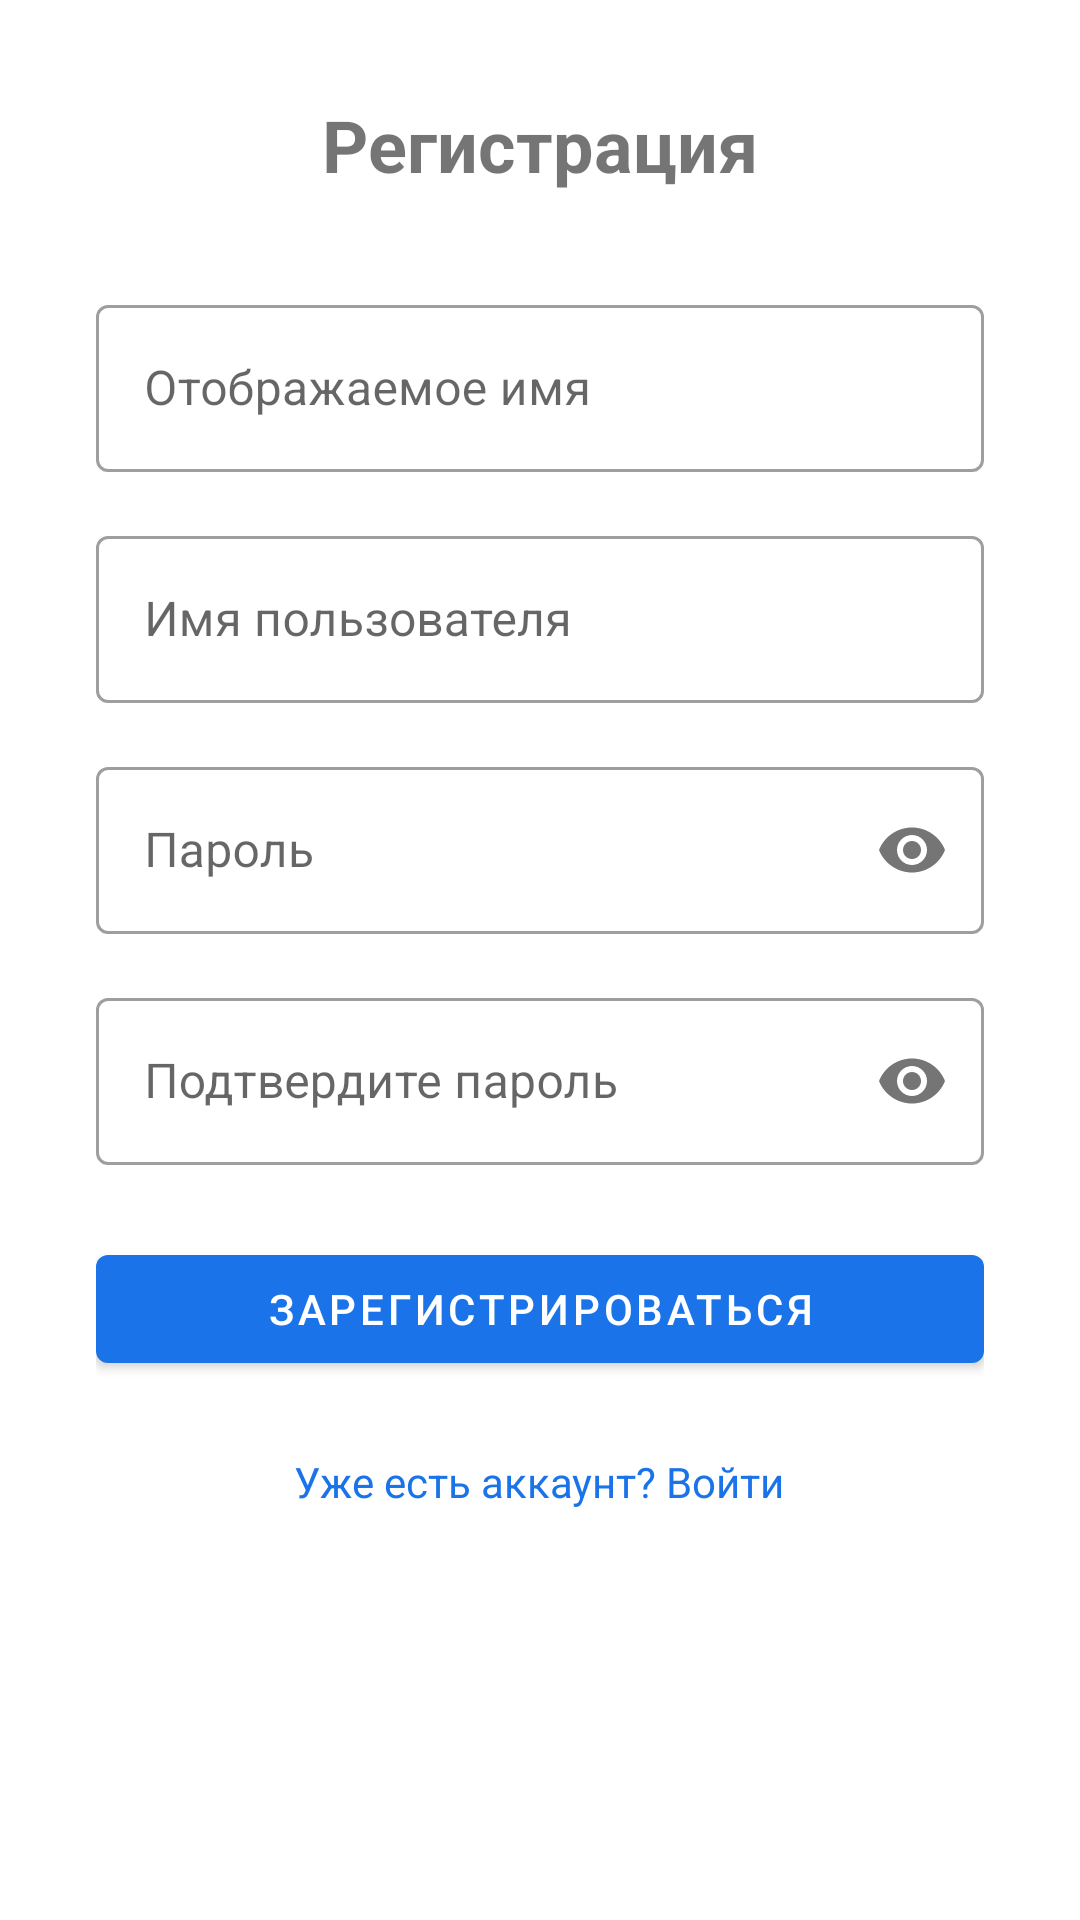

Layout XML and referenced resources for this Android screen:
<!-- AndroidManifest.xml: application theme Theme.Messenger -->
<!-- res/layout/activity_register.xml -->
<?xml version="1.0" encoding="utf-8"?>
<ScrollView xmlns:android="http://schemas.android.com/apk/res/android"
    android:layout_width="match_parent"
    android:layout_height="match_parent"
    android:background="@color/white">

    <LinearLayout
        android:layout_width="match_parent"
        android:layout_height="wrap_content"
        android:orientation="vertical"
        android:gravity="center_horizontal"
        android:padding="32dp">

        <TextView
            android:layout_width="wrap_content"
            android:layout_height="wrap_content"
            android:text="Регистрация"
            android:textSize="24sp"
            android:textStyle="bold"
            android:layout_marginBottom="32dp"/>

        <com.google.android.material.textfield.TextInputLayout
            android:layout_width="match_parent"
            android:layout_height="wrap_content"
            android:hint="Отображаемое имя"
            style="@style/Widget.MaterialComponents.TextInputLayout.OutlinedBox"
            android:layout_marginBottom="16dp">
            <com.google.android.material.textfield.TextInputEditText
                android:id="@+id/etDisplayName"
                android:layout_width="match_parent"
                android:layout_height="wrap_content"
                android:inputType="textPersonName"/>
        </com.google.android.material.textfield.TextInputLayout>

        <com.google.android.material.textfield.TextInputLayout
            android:layout_width="match_parent"
            android:layout_height="wrap_content"
            android:hint="@string/hint_username"
            style="@style/Widget.MaterialComponents.TextInputLayout.OutlinedBox"
            android:layout_marginBottom="16dp">
            <com.google.android.material.textfield.TextInputEditText
                android:id="@+id/etUsername"
                android:layout_width="match_parent"
                android:layout_height="wrap_content"
                android:inputType="text"/>
        </com.google.android.material.textfield.TextInputLayout>

        <com.google.android.material.textfield.TextInputLayout
            android:layout_width="match_parent"
            android:layout_height="wrap_content"
            android:hint="@string/hint_password"
            style="@style/Widget.MaterialComponents.TextInputLayout.OutlinedBox"
            android:layout_marginBottom="16dp"
            xmlns:app="http://schemas.android.com/apk/res-auto"
            app:passwordToggleEnabled="true">
            <com.google.android.material.textfield.TextInputEditText
                android:id="@+id/etPassword"
                android:layout_width="match_parent"
                android:layout_height="wrap_content"
                android:inputType="textPassword"/>
        </com.google.android.material.textfield.TextInputLayout>

        <com.google.android.material.textfield.TextInputLayout
            android:layout_width="match_parent"
            android:layout_height="wrap_content"
            android:hint="Подтвердите пароль"
            style="@style/Widget.MaterialComponents.TextInputLayout.OutlinedBox"
            android:layout_marginBottom="24dp"
            xmlns:app="http://schemas.android.com/apk/res-auto"
            app:passwordToggleEnabled="true">
            <com.google.android.material.textfield.TextInputEditText
                android:id="@+id/etConfirmPassword"
                android:layout_width="match_parent"
                android:layout_height="wrap_content"
                android:inputType="textPassword"/>
        </com.google.android.material.textfield.TextInputLayout>

        <com.google.android.material.button.MaterialButton
            android:id="@+id/btnRegister"
            android:layout_width="match_parent"
            android:layout_height="wrap_content"
            android:text="@string/btn_register"
            android:layout_marginBottom="16dp"/>

        <ProgressBar
            android:id="@+id/progressBar"
            android:layout_width="wrap_content"
            android:layout_height="wrap_content"
            android:visibility="gone"
            android:layout_marginBottom="16dp"/>

        <TextView
            android:id="@+id/tvLogin"
            android:layout_width="wrap_content"
            android:layout_height="wrap_content"
            android:text="@string/label_have_account"
            android:textColor="?attr/colorPrimary"
            android:padding="8dp"/>
    </LinearLayout>
</ScrollView>
<!-- resources referenced by this layout -->
<resources>
  <color name="white">#FFFFFF</color>
  <string name="btn_register">Зарегистрироваться</string>
  <string name="hint_password">Пароль</string>
  <string name="hint_username">Имя пользователя</string>
  <string name="label_have_account">Уже есть аккаунт? Войти</string>
  <style name="Theme.Messenger" parent="Theme.MaterialComponents.DayNight.NoActionBar">
          <item name="colorPrimary">#1A73E8</item>
          <item name="colorPrimaryVariant">#1558B0</item>
          <item name="colorOnPrimary">#FFFFFF</item>
          <item name="colorSecondary">#34A853</item>
          <item name="colorSecondaryVariant">#2D9249</item>
          <item name="colorOnSecondary">#FFFFFF</item>
          <item name="android:statusBarColor">?attr/colorPrimaryVariant</item>
          <item name="android:windowBackground">@color/white</item>
      </style>
</resources>
